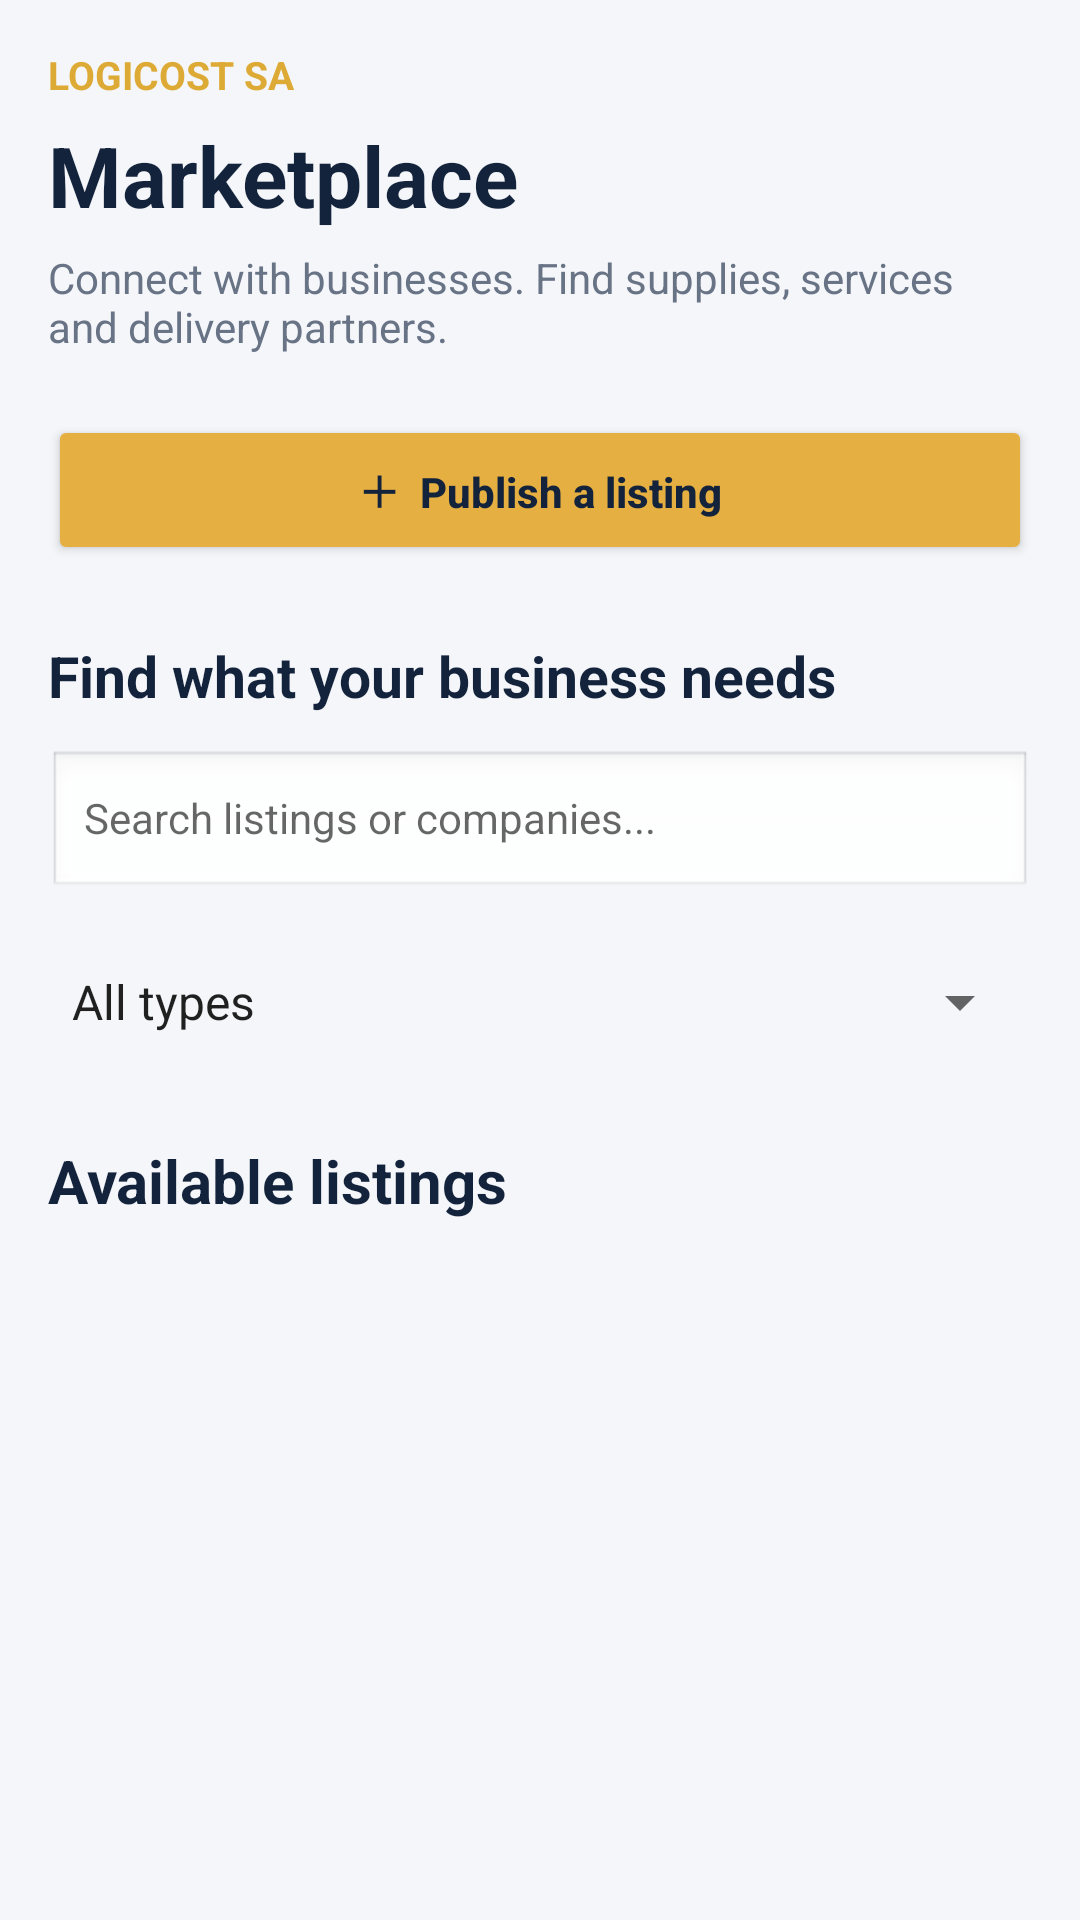

Layout XML and referenced resources for this Android screen:
<!-- AndroidManifest.xml: application theme Theme.LogiCostApp3 -->
<!-- res/layout/fragment_marketplace.xml -->
<?xml version="1.0" encoding="utf-8"?>
<ScrollView xmlns:android="http://schemas.android.com/apk/res/android"
    android:layout_width="match_parent"
    android:layout_height="match_parent"
    android:background="#F4F6F9"
    android:fillViewport="true">

    <LinearLayout
        android:layout_width="match_parent"
        android:layout_height="wrap_content"
        android:orientation="vertical"
        android:padding="16dp">

        
        <TextView
            android:layout_width="wrap_content"
            android:layout_height="wrap_content"
            android:text="LOGICOST SA"
            android:textColor="#DDAA35"
            android:textSize="13sp"
            android:textStyle="bold" />

        <TextView
            android:layout_width="wrap_content"
            android:layout_height="wrap_content"
            android:layout_marginTop="6dp"
            android:text="Marketplace"
            android:textColor="#14233C"
            android:textSize="28sp"
            android:textStyle="bold" />

        <TextView
            android:layout_width="match_parent"
            android:layout_height="wrap_content"
            android:layout_marginTop="6dp"
            android:text="Connect with businesses. Find supplies, services and delivery partners."
            android:textColor="#687386"
            android:textSize="14sp" />

        
        <Button
            android:id="@+id/btnPublishListing"
            android:layout_width="match_parent"
            android:layout_height="50dp"
            android:layout_marginTop="20dp"
            android:backgroundTint="#E6AF41"
            android:text="＋  Publish a listing"
            android:textAllCaps="false"
            android:textColor="#14233C"
            android:textStyle="bold" />

        
        <TextView
            android:layout_width="wrap_content"
            android:layout_height="wrap_content"
            android:layout_marginTop="24dp"
            android:text="Find what your business needs"
            android:textColor="#14233C"
            android:textSize="19sp"
            android:textStyle="bold" />

        <EditText
            android:id="@+id/etMarketplaceSearch"
            android:layout_width="match_parent"
            android:layout_height="50dp"
            android:layout_marginTop="12dp"
            android:background="@android:drawable/edit_text"
            android:hint="Search listings or companies..."
            android:inputType="text"
            android:paddingHorizontal="12dp"
            android:singleLine="true"
            android:textSize="14sp" />

        
        <Spinner
            android:id="@+id/spinnerListingType"
            android:layout_width="match_parent"
            android:layout_height="48dp"
            android:layout_marginTop="10dp"
            android:entries="@array/marketplace_listing_types" />

        
        <TextView
            android:layout_width="wrap_content"
            android:layout_height="wrap_content"
            android:layout_marginTop="22dp"
            android:layout_marginBottom="12dp"
            android:text="Available listings"
            android:textColor="#14233C"
            android:textSize="20sp"
            android:textStyle="bold" />

        
        <LinearLayout
            android:id="@+id/layoutMarketplaceListings"
            android:layout_width="match_parent"
            android:layout_height="wrap_content"
            android:orientation="vertical" />

    </LinearLayout>
</ScrollView>
<!-- resources referenced by this layout -->
<resources>
  <string-array name="marketplace_listing_types">
          <item>All types</item>
          <item>Product</item>
          <item>Service</item>
          <item>Delivery</item>
      </string-array>
  <style name="Theme.LogiCostApp3" parent="Theme.MaterialComponents.Light.NoActionBar">
          <item name="colorPrimary">@color/navy</item>
          <item name="colorPrimaryVariant">@color/navy_dark</item>
          <item name="colorOnPrimary">@color/white</item>
          <item name="colorSecondary">@color/gold</item>
          <item name="colorOnSecondary">@color/navy_dark</item>
          <item name="colorSurface">@color/surface</item>
          <item name="android:colorBackground">@color/background</item>
          <item name="android:windowBackground">@color/background</item>
          <item name="android:statusBarColor">@color/navy</item>
          <item name="android:navigationBarColor">@color/white</item>
          <item name="android:windowLightNavigationBar">true</item>
          
          <item name="android:windowLightStatusBar">true</item>
  
          <item name="shapeAppearanceSmallComponent">@style/Shape.LogiCost.Small</item>
          <item name="shapeAppearanceMediumComponent">@style/Shape.LogiCost.Medium</item>
          <item name="materialButtonStyle">@style/Widget.LogiCost.Button</item>
          <item name="materialCardViewStyle">@style/Widget.LogiCost.Card</item>
          <item name="textInputStyle">@style/Widget.LogiCost.TextInput</item>
      </style>
  <color name="navy">#1A2A5E</color>
  <color name="navy_dark">#101B40</color>
  <color name="white">#FFFFFF</color>
  <color name="gold">#D4AF37</color>
  <color name="surface">#FFFFFF</color>
  <color name="background">#F4F6FB</color>
  <style name="Shape.LogiCost.Small" parent="">
          <item name="cornerFamily">rounded</item>
          <item name="cornerSize">12dp</item>
      </style>
  <style name="Shape.LogiCost.Medium" parent="">
          <item name="cornerFamily">rounded</item>
          <item name="cornerSize">16dp</item>
      </style>
  <style name="Widget.LogiCost.Button" parent="Widget.MaterialComponents.Button">
          <item name="android:textAllCaps">false</item>
          <item name="android:textStyle">bold</item>
          <item name="android:letterSpacing">0.01</item>
          <item name="android:insetTop">0dp</item>
          <item name="android:insetBottom">0dp</item>
          <item name="android:minHeight">52dp</item>
      </style>
  <style name="Widget.LogiCost.Card" parent="Widget.MaterialComponents.CardView">
          <item name="cardElevation">2dp</item>
          <item name="cardBackgroundColor">@color/white</item>
          <item name="strokeColor">@color/light_grey</item>
          <item name="strokeWidth">1dp</item>
      </style>
  <style name="Widget.LogiCost.TextInput" parent="Widget.MaterialComponents.TextInputLayout.OutlinedBox">
          <item name="boxStrokeColor">@color/navy</item>
          <item name="hintTextColor">@color/navy</item>
          <item name="boxCornerRadiusTopStart">12dp</item>
          <item name="boxCornerRadiusTopEnd">12dp</item>
          <item name="boxCornerRadiusBottomStart">12dp</item>
          <item name="boxCornerRadiusBottomEnd">12dp</item>
      </style>
  <color name="light_grey">#E2E8F0</color>
</resources>
